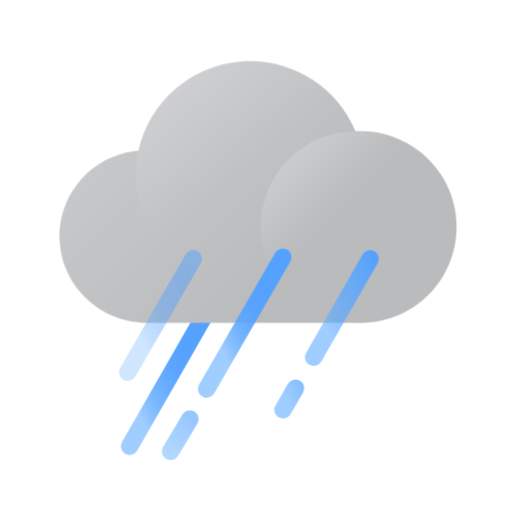
t = 0.00 s
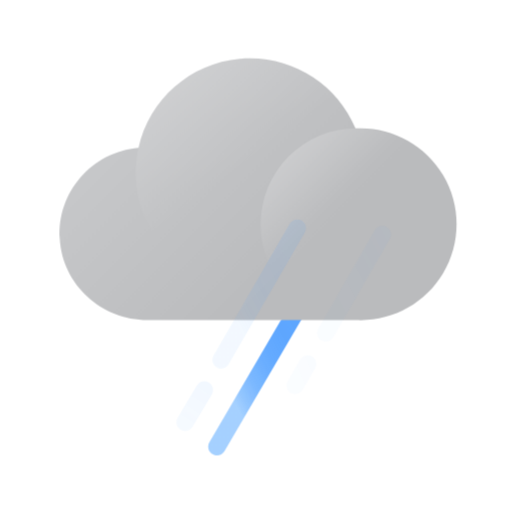
t = 0.29 s
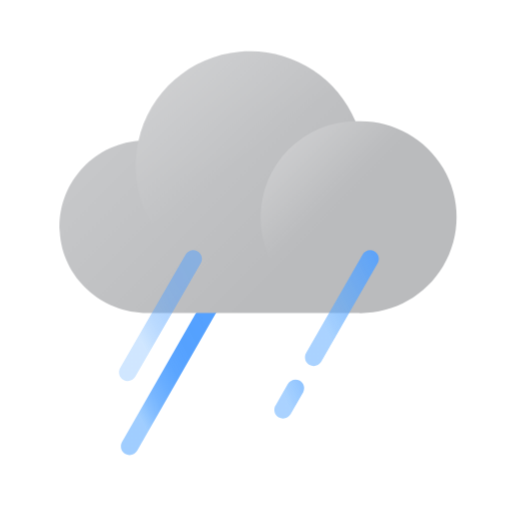
t = 0.60 s
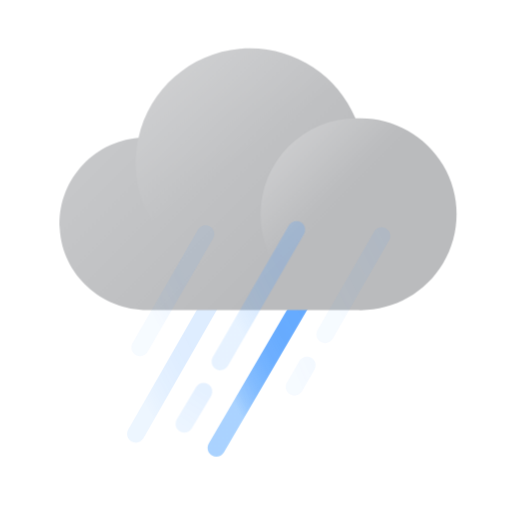
t = 0.90 s
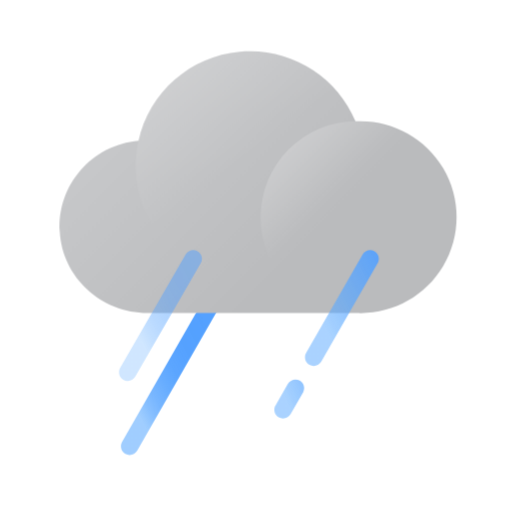
t = 1.20 s
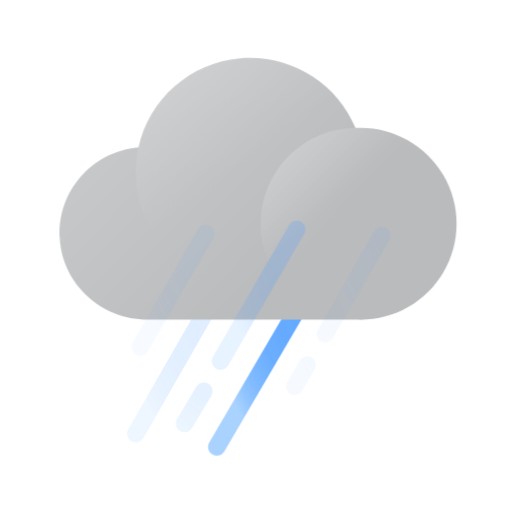
t = 1.49 s

The animated SVG that drew these frames (rendered in a browser with its animation timeline set to each time). Animation: 11 CSS @keyframes rules; one cycle of 1.80 s, repeats indefinitely.

<?xml version="1.0" encoding="UTF-8"?>
<svg width="100px" height="100px" viewBox="0 0 100 100" version="1.1" xmlns="http://www.w3.org/2000/svg" xmlns:xlink="http://www.w3.org/1999/xlink">
    <title>ico_wt10</title>
    <defs>
        <linearGradient x1="18.0788624%" y1="77.7671756%" x2="81.9211376%" y2="22.2519084%" id="linearGradient-1">
            <stop stop-color="#61ADFF" stop-opacity="0.6" offset="0%"></stop>
            <stop stop-color="#61ADFF" stop-opacity="0.6" offset="0%"></stop>
            <stop stop-color="#5DA9FF" stop-opacity="0.73" offset="11%"></stop>
            <stop stop-color="#5AA6FF" stop-opacity="0.83" offset="23%"></stop>
            <stop stop-color="#57A4FF" stop-opacity="0.9" offset="36%"></stop>
            <stop stop-color="#55A2FF" stop-opacity="0.96" offset="50%"></stop>
            <stop stop-color="#54A1FF" stop-opacity="0.99" offset="68%"></stop>
            <stop stop-color="#54A1FF" offset="100%"></stop>
        </linearGradient>
        <linearGradient x1="21.179433%" y1="65.3259626%" x2="86.5471229%" y2="9.2642013%" id="linearGradient-2">
            <stop stop-color="#61ADFF" stop-opacity="0.6" offset="0%"></stop>
            <stop stop-color="#61ADFF" stop-opacity="0.6" offset="0%"></stop>
            <stop stop-color="#5DA9FF" stop-opacity="0.73" offset="11%"></stop>
            <stop stop-color="#5AA6FF" stop-opacity="0.83" offset="23%"></stop>
            <stop stop-color="#57A4FF" stop-opacity="0.9" offset="36%"></stop>
            <stop stop-color="#55A2FF" stop-opacity="0.96" offset="50%"></stop>
            <stop stop-color="#54A1FF" stop-opacity="0.99" offset="68%"></stop>
            <stop stop-color="#54A1FF" offset="100%"></stop>
        </linearGradient>
        <linearGradient x1="11.7741058%" y1="5.38358008%" x2="170.706139%" y2="-84.7913863%" id="linearGradient-3">
            <stop stop-color="#61ADFF" stop-opacity="0.6" offset="0%"></stop>
            <stop stop-color="#61ADFF" stop-opacity="0.6" offset="0%"></stop>
            <stop stop-color="#54A1FF" offset="100%"></stop>
        </linearGradient>
        <linearGradient x1="3.675758%" y1="25.7690681%" x2="69.0156445%" y2="67.8311036%" id="linearGradient-4">
            <stop stop-color="#C9CACC" offset="0%"></stop>
            <stop stop-color="#BABBBD" offset="100%"></stop>
        </linearGradient>
        <linearGradient x1="6.66031638%" y1="-7.33210297%" x2="48.412283%" y2="47.8953668%" id="linearGradient-5">
            <stop stop-color="#FCFCFC" offset="0%"></stop>
            <stop stop-color="#FFFFFF" stop-opacity="0" offset="100%"></stop>
        </linearGradient>
        <linearGradient x1="7.17318775%" y1="7.17318775%" x2="39.4297847%" y2="39.4297847%" id="linearGradient-6">
            <stop stop-color="#FFFFFF" offset="0%"></stop>
            <stop stop-color="#FFFFFF" stop-opacity="0" offset="100%"></stop>
        </linearGradient>
        <linearGradient x1="20.2890935%" y1="59.6335697%" x2="92.3453753%" y2="0.945626478%" id="linearGradient-7">
            <stop stop-color="#61ADFF" stop-opacity="0.6" offset="0%"></stop>
            <stop stop-color="#54A1FF" offset="100%"></stop>
        </linearGradient>
        <linearGradient x1="20.6180227%" y1="61.7533966%" x2="90.1149569%" y2="4.05024353%" id="linearGradient-8">
            <stop stop-color="#61ADFF" stop-opacity="0.6" offset="0%"></stop>
            <stop stop-color="#61ADFF" stop-opacity="0.6" offset="0%"></stop>
            <stop stop-color="#5DA9FF" stop-opacity="0.73" offset="11%"></stop>
            <stop stop-color="#5AA6FF" stop-opacity="0.83" offset="23%"></stop>
            <stop stop-color="#57A4FF" stop-opacity="0.9" offset="36%"></stop>
            <stop stop-color="#55A2FF" stop-opacity="0.96" offset="50%"></stop>
            <stop stop-color="#54A1FF" stop-opacity="0.99" offset="68%"></stop>
            <stop stop-color="#54A1FF" offset="100%"></stop>
        </linearGradient>
        <linearGradient x1="21.1511986%" y1="63.6062679%" x2="87.8893941%" y2="6.97417789%" id="linearGradient-9">
            <stop stop-color="#61ADFF" stop-opacity="0.6" offset="0%"></stop>
            <stop stop-color="#61ADFF" stop-opacity="0.6" offset="0%"></stop>
            <stop stop-color="#5DA9FF" stop-opacity="0.73" offset="11%"></stop>
            <stop stop-color="#5AA6FF" stop-opacity="0.83" offset="23%"></stop>
            <stop stop-color="#57A4FF" stop-opacity="0.9" offset="36%"></stop>
            <stop stop-color="#55A2FF" stop-opacity="0.96" offset="50%"></stop>
            <stop stop-color="#54A1FF" stop-opacity="0.99" offset="68%"></stop>
            <stop stop-color="#54A1FF" offset="100%"></stop>
        </linearGradient>
        <linearGradient x1="22.8294799%" y1="90.6707148%" x2="61.1073904%" y2="11.0404726%" id="linearGradient-10">
            <stop stop-color="#61ADFF" stop-opacity="0.8" offset="0%"></stop>
            <stop stop-color="#54A1FF" offset="100%"></stop>
        </linearGradient>
    </defs>
    <style type="text/css">
    <![CDATA[
        .cloud {
        -webkit-animation: cloud-anim 0.9s cubic-bezier(0.445, 0.05, 0.55, 0.95) alternate infinite;
        animation: cloud-anim 0.9s cubic-bezier(0.445, 0.05, 0.55, 0.95) alternate infinite;
        }
        @-webkit-keyframes cloud-anim {
        0% { -webkit-transform: translate(0px, 0px); }
        100% { -webkit-transform: translate(0px, -2.5px); }
        }
        @keyframes cloud-anim {
        0% { transform: translate(0px, 0px); }
        100% { transform: translate(0px, -2.5px); }
        }
        .rain0 {
        -webkit-animation: rain0-anim 1.8s linear infinite;
        animation: rain0-anim 1.8s linear infinite;
        }
        @-webkit-keyframes rain0-anim {
        0% { -webkit-transform: translate(0px, 0px); opacity: 0.5;}
        16% { -webkit-transform: translate(-3px, 6px); }
        16.01% { -webkit-transform: translate(3px, -6px); opacity: 0; }
        33.3% { -webkit-transform: translate(0px, 0px); opacity: 0.5; }
        46% { -webkit-transform: translate(-3px, 6px); }
        46.01% { -webkit-transform: translate(3px, -6px); opacity: 0; }
        66.6% { -webkit-transform: translate(0px, 0px); opacity: 0.5; }
        79% { -webkit-transform: translate(-3px, 6px); }
        79.01% { -webkit-transform: translate(3px, -6px); opacity: 0; }
        100% { -webkit-transform: translate(0px, 0px); opacity: 0.5; }
        }
        @keyframes rain0-anim {
        0% { transform: translate(0px, 0px); opacity: 0.5;}
        16% { transform: translate(-3px, 6px); }
        16.01% { transform: translate(3px, -6px); opacity: 0; }
        33.3% { transform: translate(0px, 0px); opacity: 0.5; }
        46% { transform: translate(-3px, 6px); }
        46.01% { transform: translate(3px, -6px); opacity: 0; }
        66.6% { transform: translate(0px, 0px); opacity: 0.5; }
        79% { transform: translate(-3px, 6px); }
        79.01% { transform: translate(3px, -6px); opacity: 0; }
        100% { transform: translate(0px, 0px); opacity: 0.5; }
        }
        .rain1 {
        -webkit-animation: rain1-anim 1.8s linear infinite;
        animation: rain1-anim 1.8s linear infinite;
        }
        @-webkit-keyframes rain1-anim {
        0% { -webkit-transform: translate(0px, 0px); opacity: 1;}
        16% { -webkit-transform: translate(-1.5px, 3px); }
        16.01% { -webkit-transform: translate(1.5px, -3px); opacity: 0; }
        33.3% { -webkit-transform: translate(0px, 0px); opacity: 1; }
        46% { -webkit-transform: translate(-1.5px, 3px); }
        46.01% { -webkit-transform: translate(1.5px, -3px); opacity: 0; }
        66.6% { -webkit-transform: translate(0px, 0px); opacity: 1; }
        79% { -webkit-transform: translate(-1.5px, 3px); }
        79.01% { -webkit-transform: translate(1.5px, -3px); opacity: 0; }
        100% { -webkit-transform: translate(0px, 0px); opacity: 1; }
        } 
        @keyframes rain1-anim {
        0% { transform: translate(0px, 0px); opacity: 1;}
        16% { transform: translate(-1.5px, 3px); }
        16.01% { transform: translate(1.5px, -3px); opacity: 0; }
        33.3% { transform: translate(0px, 0px); opacity: 1; }
        46% { transform: translate(-1.5px, 3px); }
        46.01% { transform: translate(1.5px, -3px); opacity: 0; }
        66.6% { transform: translate(0px, 0px); opacity: 1; }
        79% { transform: translate(-1.5px, 3px); }
        79.01% { transform: translate(1.5px, -3px); opacity: 0; }
        100% { transform: translate(0px, 0px); opacity: 1; }
        }
        .rain2 {
        -webkit-animation: rain2-anim 1.8s linear infinite;
        animation: rain2-anim 1.8s linear infinite;
        }
        @-webkit-keyframes rain2-anim {
        0% { -webkit-transform: translate(0px, 0px); opacity: 1;}
        15% { -webkit-transform: translate(-3px, 6px); opacity: 0; }
        15.01% { -webkit-transform: translate(3px, -6px); opacity: 0; }
        23% { opacity: 1; }
        33.3% { -webkit-transform: translate(0px, 0px); opacity: 0;}
        48% { -webkit-transform: translate(-3px, 6px); opacity: 0; }
        48.01% { -webkit-transform: translate(3px, -6px); opacity: 0; }
        56% { opacity: 1; }
        66.6% { -webkit-transform: translate(0px, 0px); opacity: 0;}
        81% { -webkit-transform: translate(-3px, 6px); opacity: 0; }
        81.01% { -webkit-transform: translate(3px, -6px); opacity: 0; }
        88% { opacity: 1; }
        100% { -webkit-transform: translate(0px, 0px); opacity: 1; }
        } 
        @keyframes rain2-anim {
        0% { transform: translate(0px, 0px); opacity: 1;}
        15% { transform: translate(-3px, 6px); opacity: 0; }
        15.01% { transform: translate(3px, -6px); opacity: 0; }
        23% { opacity: 1; }
        33.3% { transform: translate(0px, 0px); opacity: 0;}
        48% { transform: translate(-3px, 6px); opacity: 0; }
        48.01% { transform: translate(3px, -6px); opacity: 0; }
        56% { opacity: 1; }
        66.6% { transform: translate(0px, 0px); opacity: 0;}
        81% { transform: translate(-3px, 6px); opacity: 0; }
        81.01% { transform: translate(3px, -6px); opacity: 0; }
        88% { opacity: 1; }
        100% { transform: translate(0px, 0px); opacity: 1; }
        } 
        .rain3 {
        -webkit-animation: rain3-anim 1.8s linear infinite;
        animation: rain3-anim 1.8s linear infinite;
        }
        @-webkit-keyframes rain3-anim {
        0% { -webkit-transform: translate(3px, -6px); opacity: 0; }
        15% { opacity: 1; }
        33.3% { -webkit-transform: translate(-3px, 6px); opacity: 0; }
        33.31% { -webkit-transform: translate(3px, -6px); opacity: 0; }
        48% { opacity: 1; }
        66.6% { -webkit-transform: translate(-3px, 6px); opacity: 0; }
        66.61% { -webkit-transform: translate(3px, -6px); opacity: 0; }
        81% { opacity: 1; }
        100% { -webkit-transform: translate(-3px, 6px); opacity: 0; }
        }
        .rain4 {
        -webkit-animation: rain4-anim 1.8s linear infinite;
        animation: rain4-anim 1.8s linear infinite;
        }
        @-webkit-keyframes rain4-anim {
        0% { -webkit-transform: translate(0px, 0px); opacity: 1; }
        10% { opacity: 1; }
        15% { -webkit-transform: translate(-2.5px, 5px); opacity: 0; }
        15.01% { -webkit-transform: translate(2.5px, -5px); opacity: 0; }
        33.3% { -webkit-transform: translate(0px, 0px); opacity: 0.9; }
        43% { opacity: 1; }
        48% { -webkit-transform: translate(-2.5px, 5px); opacity: 0; }
        48.01% { -webkit-transform: translate(2.5px, -5px); opacity: 0; }
        66.6% { -webkit-transform: translate(0px, 0px); opacity: 0.9; }
        75% { opacity: 1; }
        81% { -webkit-transform: translate(-2.5px, 5px); opacity: 0; }
        81.01% { -webkit-transform: translate(2.5px, -5px); opacity: 0; }
        100% { -webkit-transform: translate(0px, 0px); opacity: 1; }
        }
        @keyframes rain4-anim {
        0% { transform: translate(0px, 0px); opacity: 1; }
        10% { opacity: 1; }
        15% { transform: translate(-2.5px, 5px); opacity: 0; }
        15.01% { transform: translate(2.5px, -5px); opacity: 0; }
        33.3% { transform: translate(0px, 0px); opacity: 0.9; }
        43% { opacity: 1; }
        48% { transform: translate(-2.5px, 5px); opacity: 0; }
        48.01% { transform: translate(2.5px, -5px); opacity: 0; }
        66.6% { transform: translate(0px, 0px); opacity: 0.9; }
        75% { opacity: 1; }
        81% { transform: translate(-2.5px, 5px); opacity: 0; }
        81.01% { transform: translate(2.5px, -5px); opacity: 0; }
        100% { transform: translate(0px, 0px); opacity: 1; }
        }
    ]]>
  </style>
    <g id="Page-1" stroke="none" stroke-width="1" fill="none" fill-rule="evenodd">å
        <g id="ico_wt10" fill-rule="nonzero">
            <g>
                <path class="rain1" d="M40.8844936,56.5449257 C41.3523449,55.7280177 42.3938481,55.4450514 43.2107561,55.9129027 C43.9974083,56.3634262 44.2889376,57.3458957 43.8916839,58.1475139 L43.8427791,58.2391652 L26.7916428,88.0118925 C26.3237915,88.8288005 25.2822883,89.1117668 24.4653803,88.6439155 C23.6787281,88.193392 23.3871988,87.2109225 23.7844525,86.4093042 L23.8333572,86.317653 L40.8844936,56.5449257 Z" id="Path" fill="url(#linearGradient-1)" opacity="0.9"></path>
                <path class="rain3" d="M58.216229,56.7983721 C58.6915908,55.9858116 59.7356582,55.712458 60.5482188,56.1878199 C61.3306845,56.6455758 61.6131448,57.6306909 61.2085185,58.4286131 L61.158771,58.5198097 L43.721271,88.3266279 C43.2459092,89.1391884 42.2018418,89.412542 41.3892812,88.9371801 C40.6068155,88.4794242 40.3243552,87.4943091 40.7289815,86.6963869 L40.778729,86.6051903 L58.216229,56.7983721 Z" id="Path" fill="url(#linearGradient-2)" opacity="0.9"></path>
                <g class="cloud">
                    <path d="M69.6306818,25.6022727 L69.4261364,25.6022727 C65.6553386,16.641757 56.5204674,11.1506023 46.8381856,12.0242014 C37.1559037,12.8978005 29.151457,19.9353771 27.0454545,29.4261364 C17.9500903,30.2047685 11.1296613,38.0859291 11.6647727,47.1988636 C12.1761364,56.1704545 19.8352273,63.0681818 28.8238636,63.0681818 L69.6306818,63.0681818 C76.5139526,63.3618858 83.0038557,59.8570313 86.5330826,53.9400864 C90.0623095,48.0231416 90.0623095,40.647313 86.5330826,34.7303681 C83.0038557,28.8134232 76.5139526,25.3085688 69.6306818,25.6022727 Z" id="Path" fill="url(#linearGradient-4)"></path>
                    <path d="M71.1590917,34.2556818 C71.1590917,43.2874255 65.7169699,51.4293078 57.3716254,54.8829465 C49.026281,58.3365852 39.4221643,56.4214375 33.0398246,50.0309654 C26.6574849,43.6404932 24.7545686,34.0339456 28.2188315,25.6930058 C31.6830943,17.352066 39.8319,11.9203245 48.8636364,11.9318 C61.1829701,11.9443629 71.1622336,21.9363421 71.1590917,34.2556818 Z" id="Path" fill="url(#linearGradient-5)" opacity="0.2"></path>
                    <circle id="Oval" fill="url(#linearGradient-6)" opacity="0.25" cx="69.6306818" cy="44.3352273" r="18.7329545"></circle>
                </g>
                <g class="rain4">
                    <path d="M56.2258119,74.9589844 C56.6940575,74.1423024 57.7356972,73.8598389 58.5523793,74.3280846 C59.3388138,74.7789878 59.6298687,75.761598 59.232228,76.5630243 L59.1832791,76.654652 L56.7628245,80.8762429 C56.2945788,81.6929249 55.2529391,81.9753884 54.4362571,81.5071427 C53.6498226,81.0562394 53.3587677,80.0736293 53.7564084,79.2722029 L53.8053573,79.1805753 L56.2258119,74.9589844 Z" id="Path" fill="url(#linearGradient-3)"></path>
                    <path d="M70.8166793,49.6863297 C71.2848849,48.8696247 72.3265108,48.5871101 73.1432158,49.0553157 C73.9296724,49.5061803 74.2207756,50.4887762 73.8231742,51.2902221 L73.7742298,51.3818521 L62.7515025,70.6091248 C62.2832969,71.4258298 61.2416711,71.7083444 60.4249661,71.2401389 C59.6385094,70.7892742 59.3474062,69.8066783 59.7450076,69.0052325 L59.7939521,68.9136024 L70.8166793,49.6863297 Z" id="Path" fill="url(#linearGradient-7)"></path>
                </g>
                <path class="rain0" d="M36.2680986,49.6818873 C36.7387577,48.8665937 37.7812283,48.5872123 38.5965218,49.0578714 C39.3816193,49.5110986 39.6697668,50.4945653 39.2697575,51.2948121 L39.2205377,51.3862946 L26.4250832,73.5510673 C25.9544241,74.3663608 24.9119535,74.6457423 24.09666,74.1750832 C23.3115625,73.7218559 23.0234151,72.7383892 23.4234243,71.9381425 L23.4726441,71.84666 L36.2680986,49.6818873 Z" id="Path" fill="url(#linearGradient-8)"></path>
                <g class="rain2">
                    <path d="M53.7454149,49.3693118 C54.2161156,48.5540423 55.2586005,48.2747142 56.07387,48.7454149 C56.8589443,49.1986823 57.1470415,50.1821637 56.7469913,50.98239 L56.6977669,51.07387 L41.8341306,76.8181882 C41.3634298,77.6334577 40.320945,77.9127858 39.5056755,77.4420851 C38.7206012,76.9888177 38.432504,76.0053363 38.8325541,75.20511 L38.8817785,75.11363 L53.7454149,49.3693118 Z" id="Path" fill="url(#linearGradient-9)"></path>
                    <path d="M35.6205786,80.9519235 C36.1021379,80.1430204 37.1482643,79.8776558 37.9571674,80.359215 C38.7361111,80.8229387 39.0110329,81.8101842 38.6003191,82.6049901 L38.5498759,82.6958037 L34.7885123,89.0139856 C34.3069531,89.8228887 33.2608266,90.0882533 32.4519235,89.6066941 C31.6729798,89.1429704 31.398058,88.1557249 31.8087718,87.360919 L31.859215,87.2701053 L35.6205786,80.9519235 Z" id="Path" fill="url(#linearGradient-10)" opacity="0.6"></path>
                </g>
            </g>
        </g>
    </g>
</svg>